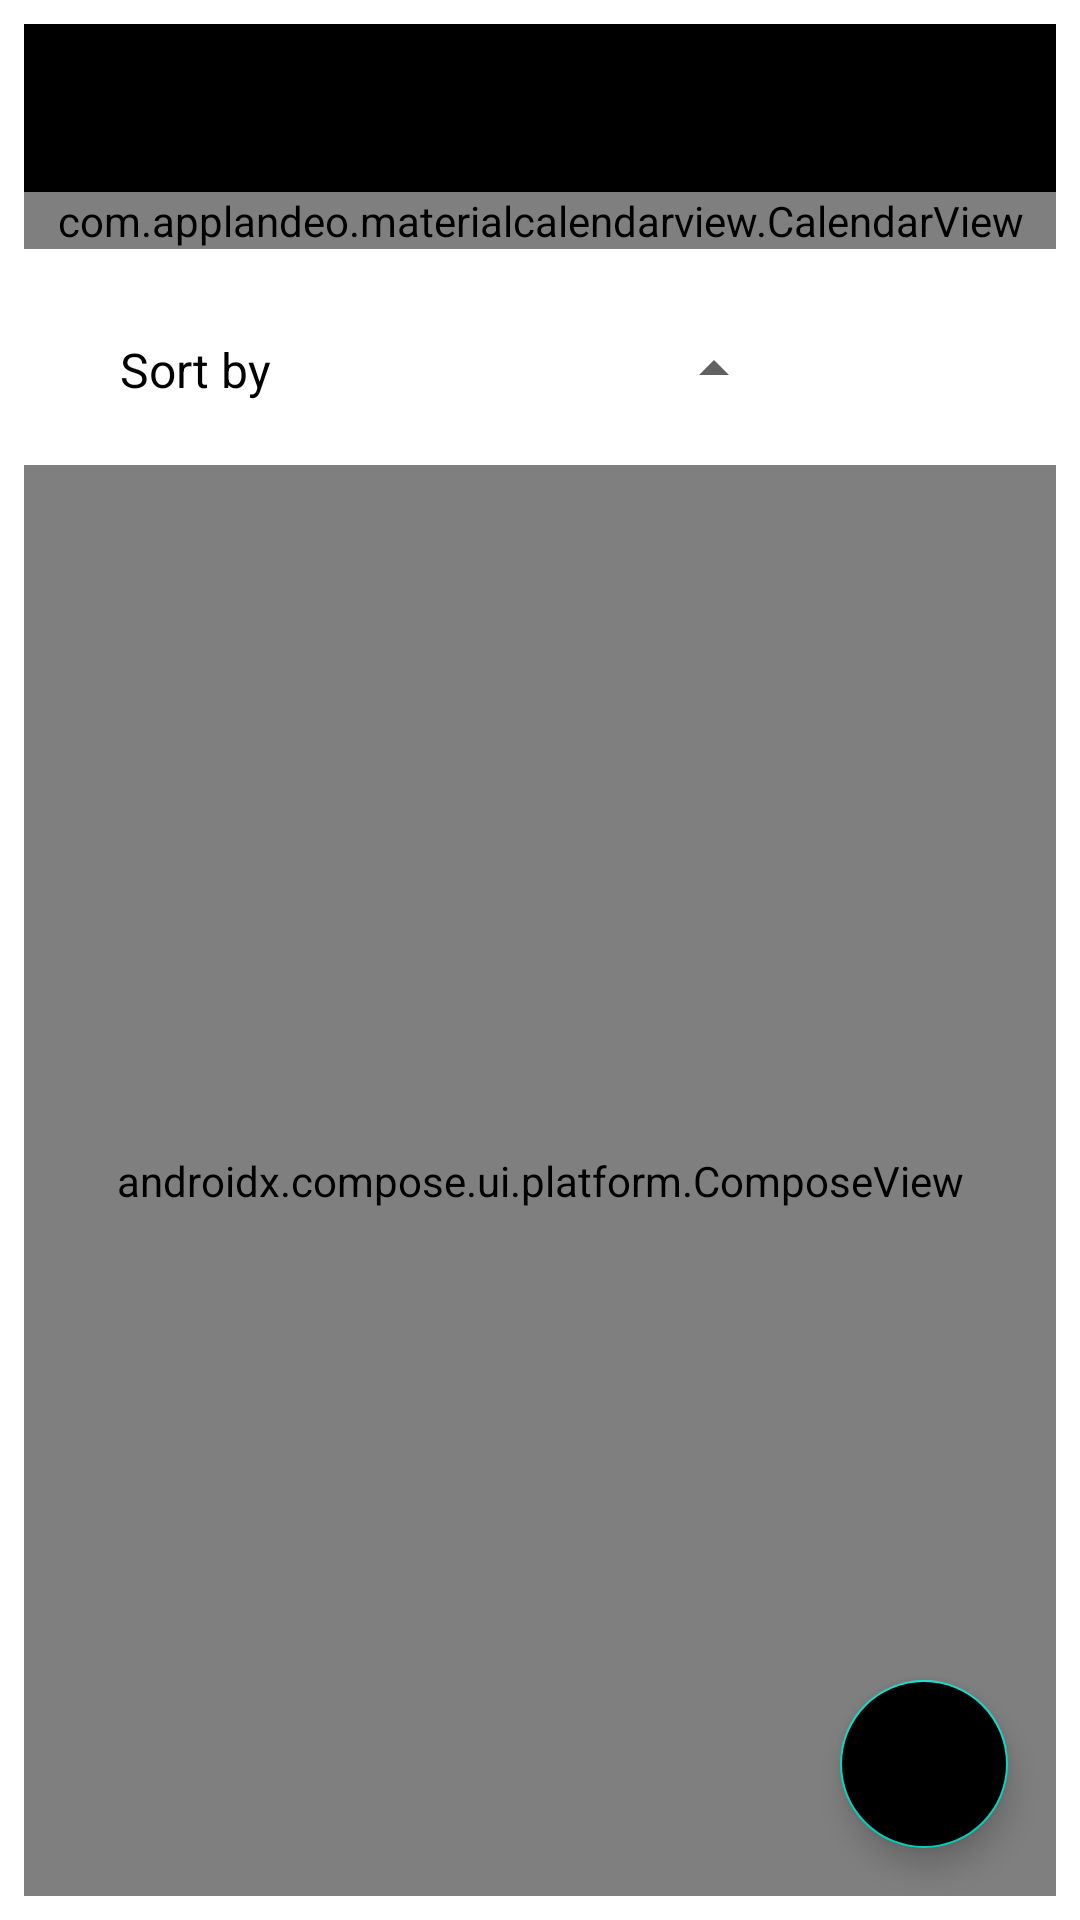

The Android layout XML behind this screen, and the referenced resources:
<!-- AndroidManifest.xml: activity theme Theme.Taskera -->
<!-- res/layout/activity_main.xml -->
<?xml version="1.0" encoding="utf-8"?>
<androidx.drawerlayout.widget.DrawerLayout
    xmlns:android="http://schemas.android.com/apk/res/android"
    xmlns:app="http://schemas.android.com/apk/res-auto"
    android:id="@+id/drawer_layout"
    android:layout_width="match_parent"
    android:layout_height="match_parent"
    android:fitsSystemWindows="true">

    
    <com.google.android.material.navigation.NavigationView
        android:id="@+id/nav_view"
        android:layout_width="wrap_content"
        android:layout_height="match_parent"
        android:layout_gravity="start"
        app:menu="@menu/nav_menu"/>

    
    <androidx.constraintlayout.widget.ConstraintLayout
        android:layout_width="match_parent"
        android:layout_height="match_parent"
        android:padding="8dp"
        android:fitsSystemWindows="true">

        
        <androidx.appcompat.widget.Toolbar
            android:id="@+id/toolbar"
            android:layout_width="match_parent"
            android:layout_height="?attr/actionBarSize"
            android:background="@color/primary"
            app:title="Taskera"
            app:navigationIcon="@drawable/ic_menu"
            app:titleTextColor="@color/white"
            app:popupTheme="@style/ThemeOverlay.AppCompat.Dark.ActionBar"
            app:layout_constraintTop_toTopOf="parent"
            app:layout_constraintStart_toStartOf="parent"
            app:layout_constraintEnd_toEndOf="parent"/>

        
        <com.applandeo.materialcalendarview.CalendarView
            android:id="@+id/calendarView"
            android:layout_width="match_parent"
            android:layout_height="wrap_content"
            app:headerColor="@color/primary"
            app:headerLabelColor="@color/white"
            android:clickable="true"
            android:focusable="true"
            app:selectionColor="@color/primary"
            app:todayLabelColor="@color/primary"
            app:daysLabelsColor="@color/black"
            app:anotherMonthsDaysLabelsColor="@color/dark_gray"
            app:layout_constraintTop_toBottomOf="@id/toolbar"
            app:layout_constraintStart_toStartOf="parent"
            app:layout_constraintEnd_toEndOf="parent"/>

        
        <com.google.android.material.textfield.TextInputLayout
            android:id="@+id/sortDropdownLayout"
            android:layout_width="wrap_content"
            android:layout_height="wrap_content"
            android:layout_marginTop="8dp"
            android:layout_marginStart="16dp"
            app:boxBackgroundMode="filled"
            app:boxStrokeColor="@color/dark_gray"
            app:boxBackgroundColor="@color/soft_primary"
            app:layout_constraintTop_toBottomOf="@id/calendarView"
            app:layout_constraintStart_toStartOf="parent"
            android:clickable="true"
            android:focusable="true">

            <androidx.constraintlayout.widget.ConstraintLayout
                android:layout_width="match_parent"
                android:layout_height="wrap_content"
                android:background="@drawable/rounded_background"
                android:padding="8dp"
                android:clickable="true"
                android:focusable="true">

                
                <TextView
                    android:id="@+id/sortByLabel"
                    android:layout_width="wrap_content"
                    android:layout_height="wrap_content"
                    android:layout_marginStart="8dp"
                    android:text="Sort by"
                    android:textColor="@color/black"
                    android:textSize="16sp"
                    app:layout_constraintBottom_toBottomOf="parent"
                    app:layout_constraintStart_toStartOf="parent"
                    app:layout_constraintTop_toTopOf="parent"/>

                
                <AutoCompleteTextView
                    android:id="@+id/sortDropdown"
                    android:layout_width="0dp"
                    android:layout_height="48dp"
                    android:background="@null"
                    android:clickable="true"
                    android:focusable="false"
                    android:ellipsize="end"
                    android:gravity="center_vertical|end"
                    android:inputType="none"
                    android:maxLines="1"
                    android:paddingStart="8dp"
                    android:paddingEnd="32dp"
                    android:textColor="@color/black"
                    android:textSize="16sp"
                    app:layout_constraintBottom_toBottomOf="@id/sortByLabel"
                    app:layout_constraintEnd_toStartOf="@id/sortDropdownArrow"
                    app:layout_constraintStart_toEndOf="@id/sortByLabel"
                    app:layout_constraintTop_toTopOf="@id/sortByLabel"
                    app:layout_constraintWidth_percent="0.6"/>

                
                <ImageView
                    android:id="@+id/sortDropdownArrow"
                    android:layout_width="24dp"
                    android:layout_height="24dp"
                    android:src="@drawable/ic_arrow_up"
                    app:tint="@color/dark_gray"
                    android:contentDescription="Dropdown"
                    android:layout_marginStart="8dp"
                    android:layout_marginEnd="8dp"
                    android:clickable="true"
                    android:focusable="true"
                    app:layout_constraintEnd_toEndOf="parent"
                    app:layout_constraintTop_toTopOf="parent"
                    app:layout_constraintBottom_toBottomOf="parent"/>
            </androidx.constraintlayout.widget.ConstraintLayout>
        </com.google.android.material.textfield.TextInputLayout>

        
        <androidx.compose.ui.platform.ComposeView
            android:id="@+id/composeViewTaskList"
            android:layout_width="0dp"
            android:layout_height="0dp"
            app:layout_constraintTop_toBottomOf="@id/sortDropdownLayout"
            app:layout_constraintBottom_toBottomOf="parent"
            app:layout_constraintStart_toStartOf="parent"
            app:layout_constraintEnd_toEndOf="parent" />

        
        <com.google.android.material.floatingactionbutton.FloatingActionButton
            android:id="@+id/fabAddTask"
            android:layout_width="wrap_content"
            android:layout_height="wrap_content"
            android:layout_margin="16dp"
            android:contentDescription="Add Task"
            android:backgroundTint="@color/soft_primary"
            app:srcCompat="@drawable/ic_add"
            app:layout_constraintBottom_toBottomOf="parent"
            app:layout_constraintEnd_toEndOf="parent"/>
    </androidx.constraintlayout.widget.ConstraintLayout>
</androidx.drawerlayout.widget.DrawerLayout>
<!-- resources referenced by this layout -->
<resources>
  <color name="black">#000000</color>
  <color name="dark_gray">#616161</color>
  <color name="primary">#6200EE</color>
  <color name="white">#FFFFFF</color>
  <!-- drawable ic_arrow_up (drawable) -->
  <vector
      xmlns:android="http://schemas.android.com/apk/res/android"
      android:name="vector"
      android:width="960dp"
      android:height="960dp"
      android:viewportWidth="960"
      android:viewportHeight="960">
      <path
          android:name="path"
          android:pathData="M 280 560 L 480 360 L 680 560 L 280 560 Z"
          android:fillColor="#000"
          android:strokeWidth="1"/>
  </vector>
  <!-- drawable ic_menu (drawable) -->
  <vector
      xmlns:android="http://schemas.android.com/apk/res/android"
      android:name="vector"
      android:width="960dp"
      android:height="960dp"
      android:viewportWidth="960"
      android:viewportHeight="960">
      <path
          android:name="path"
          android:pathData="M 120 720 L 120 640 L 840 640 L 840 720 L 120 720 Z M 120 520 L 120 440 L 840 440 L 840 520 L 120 520 Z M 120 320 L 120 240 L 840 240 L 840 320 L 120 320 Z"
          android:fillColor="#000"
          android:strokeWidth="1"/>
  </vector>
  <!-- drawable rounded_background (drawable) -->
  <?xml version="1.0" encoding="utf-8"?>
  <shape xmlns:android="http://schemas.android.com/apk/res/android"
      android:shape="rectangle">
      <corners android:radius="16dp"/> 
      <solid android:color="@color/soft_primary"/>
  </shape>
  <style name="Theme.Taskera" parent="Theme.MaterialComponents.Light.NoActionBar">
          <item name="colorPrimary">@color/primary</item>
          <item name="colorPrimaryVariant">@color/primary</item>
          <item name="colorSecondary">@color/secondary</item>
          <item name="android:windowBackground">@color/white</item>
          <item name="android:statusBarColor">@color/primary</item>
      </style>
  <color name="secondary">#03DAC5</color>
</resources>
